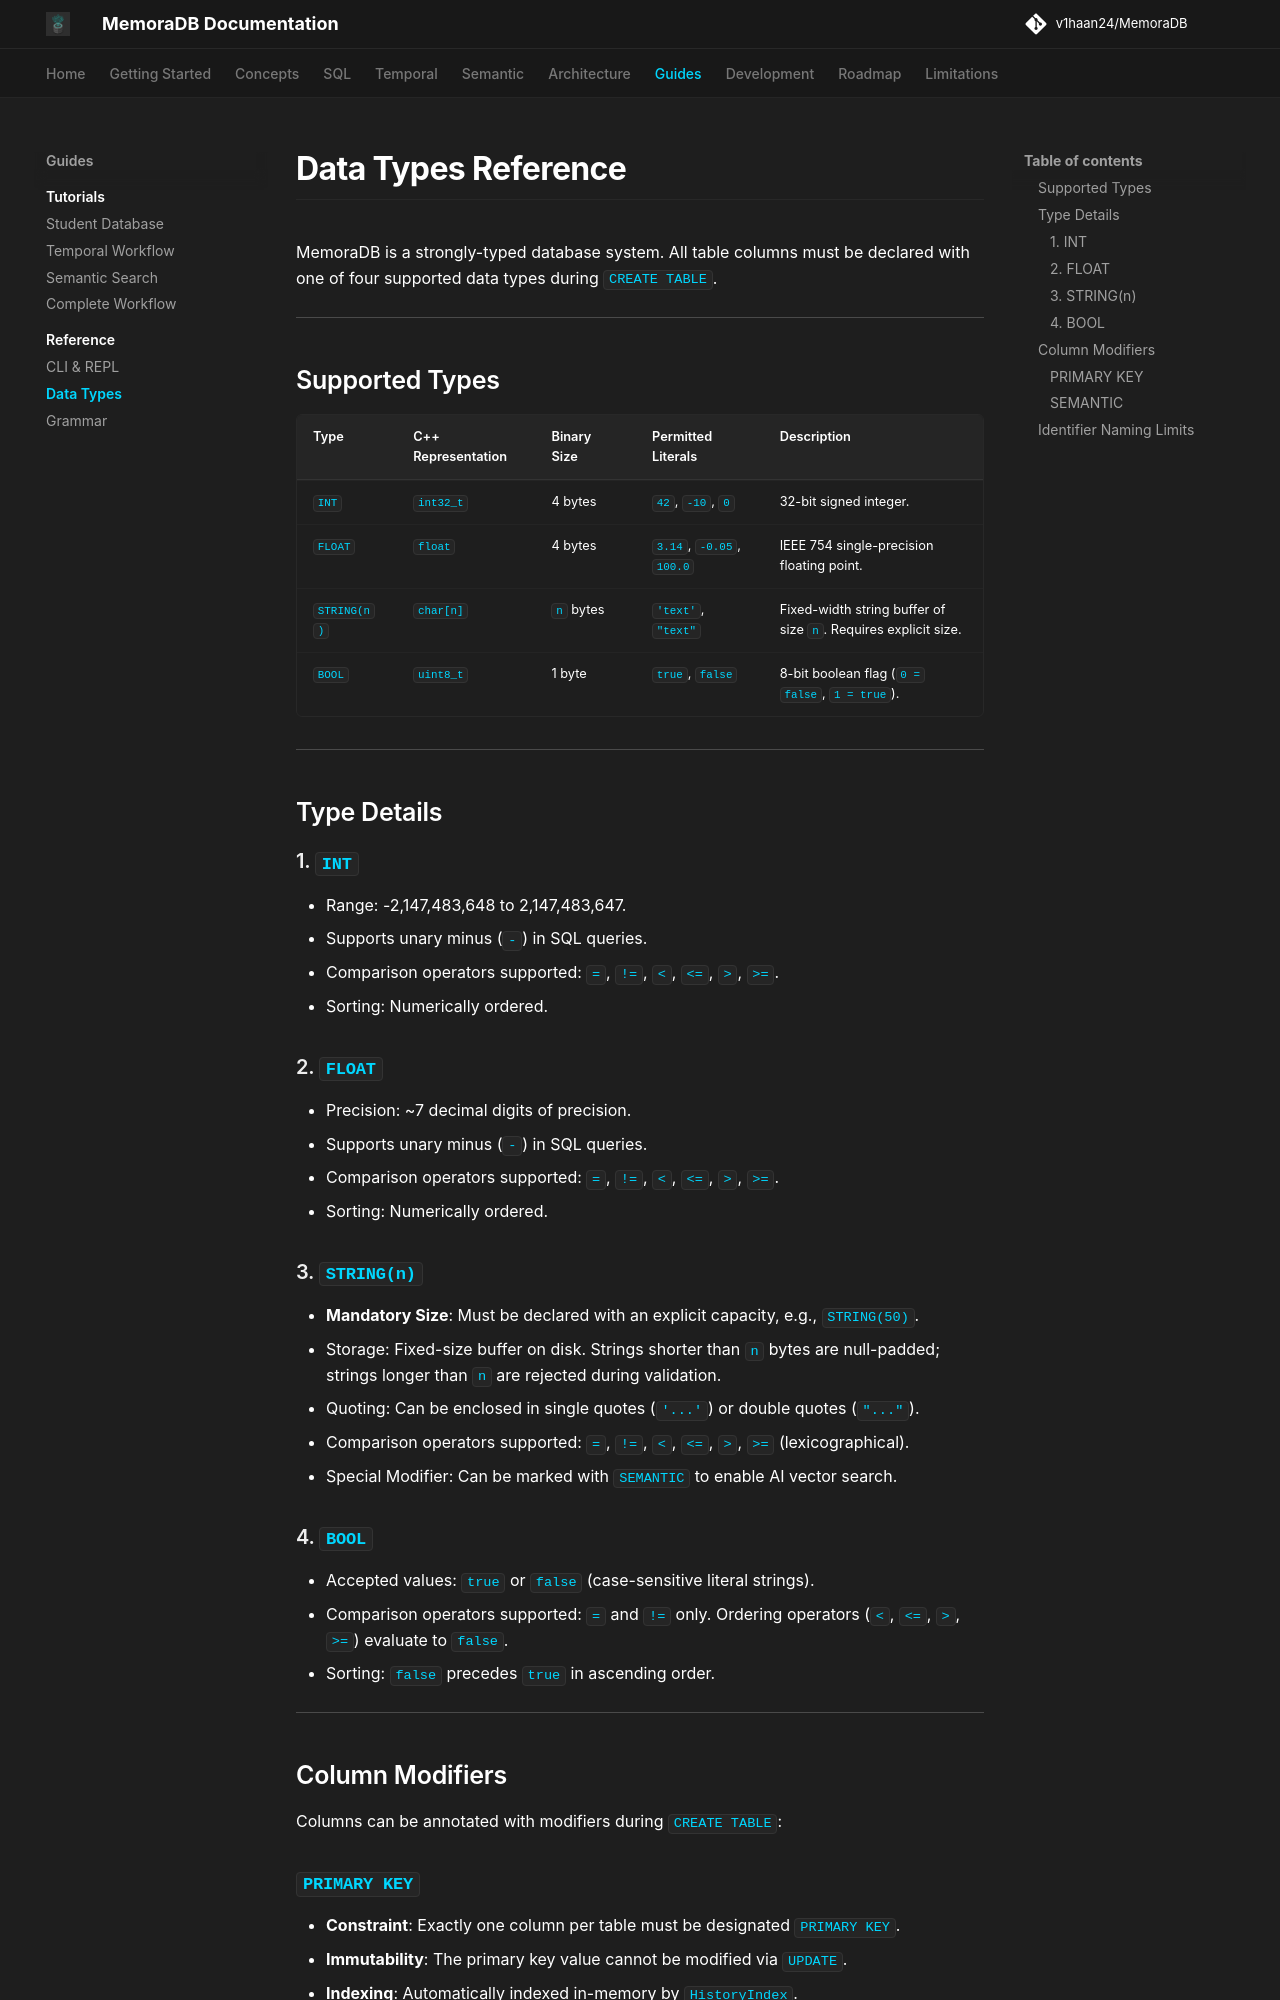

repository: v1haan24/MemoraDB · page: reference/data-types/index.html · generator: mkdocs

# Data Types Reference

MemoraDB is a strongly-typed database system. All table columns must be declared with one of four supported data types during `CREATE TABLE`.

---

## Supported Types

| Type | C++ Representation | Binary Size | Permitted Literals | Description |
|---|---|---|---|---|
| `INT` | `int32_t` | 4 bytes | `42`, `-10`, `0` | 32-bit signed integer. |
| `FLOAT` | `float` | 4 bytes | `3.14`, `-0.05`, `100.0` | IEEE 754 single-precision floating point. |
| `STRING(n)` | `char[n]` | `n` bytes | `'text'`, `"text"` | Fixed-width string buffer of size `n`. Requires explicit size. |
| `BOOL` | `uint8_t` | 1 byte | `true`, `false` | 8-bit boolean flag (`0 = false`, `1 = true`). |

---

## Type Details

### 1. `INT`
* Range: -2,147,483,648 to 2,147,483,647.
* Supports unary minus (`-`) in SQL queries.
* Comparison operators supported: `=`, `!=`, `<`, `<=`, `>`, `>=`.
* Sorting: Numerically ordered.

### 2. `FLOAT`
* Precision: ~7 decimal digits of precision.
* Supports unary minus (`-`) in SQL queries.
* Comparison operators supported: `=`, `!=`, `<`, `<=`, `>`, `>=`.
* Sorting: Numerically ordered.

### 3. `STRING(n)`
* **Mandatory Size**: Must be declared with an explicit capacity, e.g., `STRING(50)`.
* Storage: Fixed-size buffer on disk. Strings shorter than `n` bytes are null-padded; strings longer than `n` are rejected during validation.
* Quoting: Can be enclosed in single quotes (`'...'`) or double quotes (`"..."`).
* Comparison operators supported: `=`, `!=`, `<`, `<=`, `>`, `>=` (lexicographical).
* Special Modifier: Can be marked with `SEMANTIC` to enable AI vector search.

### 4. `BOOL`
* Accepted values: `true` or `false` (case-sensitive literal strings).
* Comparison operators supported: `=` and `!=` only. Ordering operators (`<`, `<=`, `>`, `>=`) evaluate to `false`.
* Sorting: `false` precedes `true` in ascending order.

---

## Column Modifiers

Columns can be annotated with modifiers during `CREATE TABLE`:
